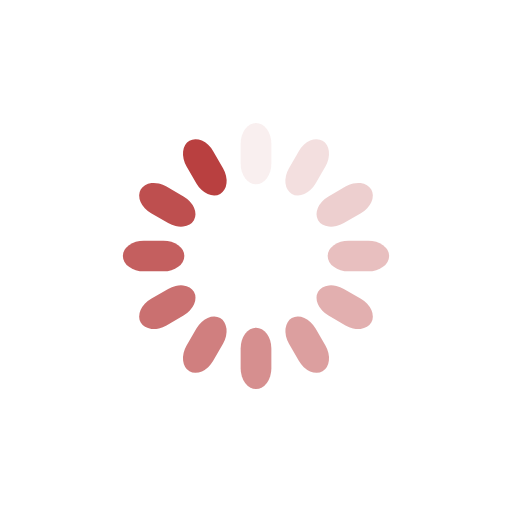
t = 0.00 s
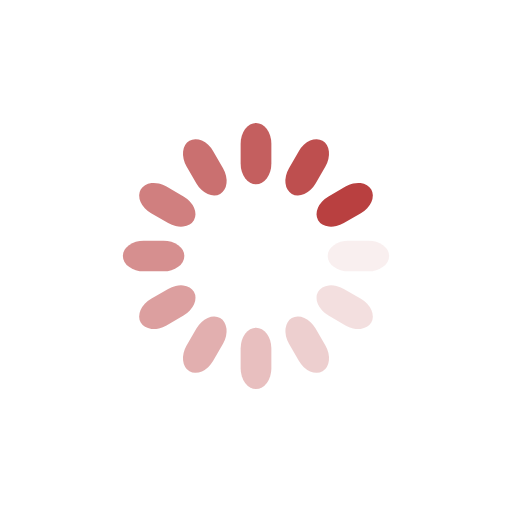
t = 0.25 s
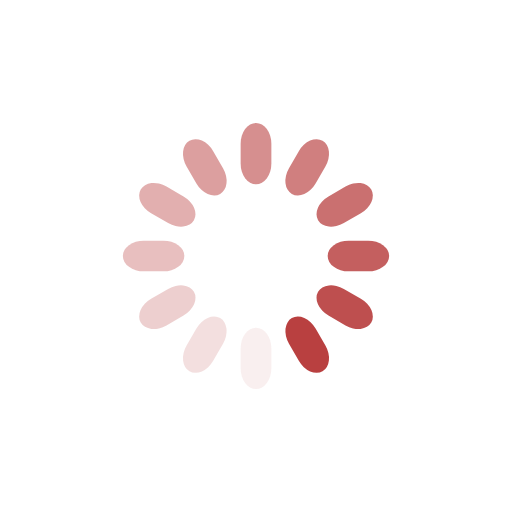
t = 0.50 s
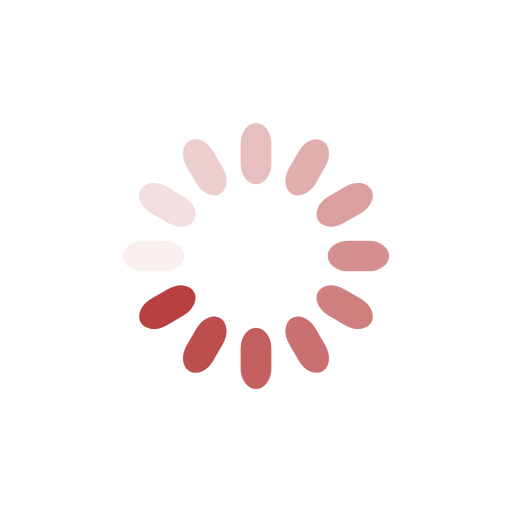
t = 0.75 s

The animated SVG that drew these frames (rendered in a browser with its animation timeline set to each time). Animation: 12 SMIL elements (animate=12); one cycle of 1.00 s, repeats indefinitely.

<?xml version="1.0" encoding="utf-8"?>
<svg xmlns="http://www.w3.org/2000/svg" xmlns:xlink="http://www.w3.org/1999/xlink" style="margin: auto; background: none; display: block; shape-rendering: auto;" width="364px" height="364px" viewBox="0 0 100 100" preserveAspectRatio="xMidYMid">
<g transform="rotate(0 50 50)">
  <rect x="47" y="24" rx="3" ry="4.08" width="6" height="12" fill="#b94040">
    <animate attributeName="opacity" values="1;0" keyTimes="0;1" dur="1s" begin="-0.9166666666666666s" repeatCount="indefinite"></animate>
  </rect>
</g><g transform="rotate(30 50 50)">
  <rect x="47" y="24" rx="3" ry="4.08" width="6" height="12" fill="#b94040">
    <animate attributeName="opacity" values="1;0" keyTimes="0;1" dur="1s" begin="-0.8333333333333334s" repeatCount="indefinite"></animate>
  </rect>
</g><g transform="rotate(60 50 50)">
  <rect x="47" y="24" rx="3" ry="4.08" width="6" height="12" fill="#b94040">
    <animate attributeName="opacity" values="1;0" keyTimes="0;1" dur="1s" begin="-0.75s" repeatCount="indefinite"></animate>
  </rect>
</g><g transform="rotate(90 50 50)">
  <rect x="47" y="24" rx="3" ry="4.08" width="6" height="12" fill="#b94040">
    <animate attributeName="opacity" values="1;0" keyTimes="0;1" dur="1s" begin="-0.6666666666666666s" repeatCount="indefinite"></animate>
  </rect>
</g><g transform="rotate(120 50 50)">
  <rect x="47" y="24" rx="3" ry="4.08" width="6" height="12" fill="#b94040">
    <animate attributeName="opacity" values="1;0" keyTimes="0;1" dur="1s" begin="-0.5833333333333334s" repeatCount="indefinite"></animate>
  </rect>
</g><g transform="rotate(150 50 50)">
  <rect x="47" y="24" rx="3" ry="4.08" width="6" height="12" fill="#b94040">
    <animate attributeName="opacity" values="1;0" keyTimes="0;1" dur="1s" begin="-0.5s" repeatCount="indefinite"></animate>
  </rect>
</g><g transform="rotate(180 50 50)">
  <rect x="47" y="24" rx="3" ry="4.08" width="6" height="12" fill="#b94040">
    <animate attributeName="opacity" values="1;0" keyTimes="0;1" dur="1s" begin="-0.4166666666666667s" repeatCount="indefinite"></animate>
  </rect>
</g><g transform="rotate(210 50 50)">
  <rect x="47" y="24" rx="3" ry="4.08" width="6" height="12" fill="#b94040">
    <animate attributeName="opacity" values="1;0" keyTimes="0;1" dur="1s" begin="-0.3333333333333333s" repeatCount="indefinite"></animate>
  </rect>
</g><g transform="rotate(240 50 50)">
  <rect x="47" y="24" rx="3" ry="4.08" width="6" height="12" fill="#b94040">
    <animate attributeName="opacity" values="1;0" keyTimes="0;1" dur="1s" begin="-0.25s" repeatCount="indefinite"></animate>
  </rect>
</g><g transform="rotate(270 50 50)">
  <rect x="47" y="24" rx="3" ry="4.08" width="6" height="12" fill="#b94040">
    <animate attributeName="opacity" values="1;0" keyTimes="0;1" dur="1s" begin="-0.16666666666666666s" repeatCount="indefinite"></animate>
  </rect>
</g><g transform="rotate(300 50 50)">
  <rect x="47" y="24" rx="3" ry="4.08" width="6" height="12" fill="#b94040">
    <animate attributeName="opacity" values="1;0" keyTimes="0;1" dur="1s" begin="-0.08333333333333333s" repeatCount="indefinite"></animate>
  </rect>
</g><g transform="rotate(330 50 50)">
  <rect x="47" y="24" rx="3" ry="4.08" width="6" height="12" fill="#b94040">
    <animate attributeName="opacity" values="1;0" keyTimes="0;1" dur="1s" begin="0s" repeatCount="indefinite"></animate>
  </rect>
</g>
<!-- [ldio] generated by https://loading.io/ --></svg>
